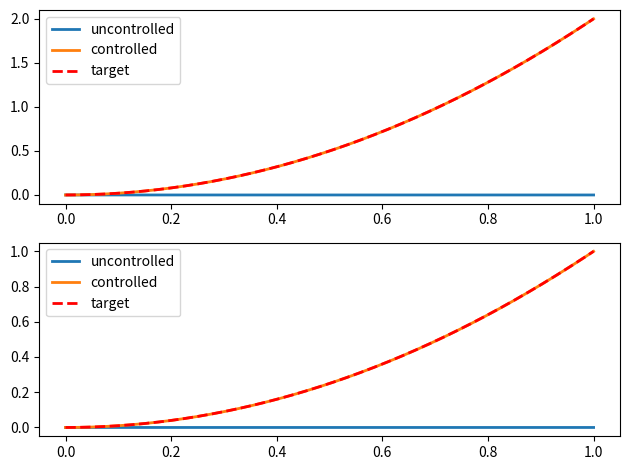

Generate this figure with matplotlib:
""" An implementation of the plant and controller from example 1 of
    (Slotine & Sastry, 1983)
"""

import matplotlib.pyplot as plt
import numpy as np
import seaborn


class plant:
    def __init__(self, dt=.001, theta1=[0.0, 0.0], theta2=[0.0, 0.0]):
        """
        dt float: simulation time step
        theta1 list/np.array: [position, velocity]
        theta2 list/np.array: [position, velocity]
        """
        self.dt = dt
        self.theta1 = np.asarray(theta1)
        self.theta2 = np.asarray(theta2)

    def step(self, u):
        """ apply u and move one time step forward """
        ddtheta1 = (
            3*self.theta1[0] + self.theta2[0]**2 +
            2*self.theta1[0] * self.theta2[1] * np.cos(self.theta2[0]) + u[0])
        ddtheta2 = (
            self.theta1[0]**3 - np.cos(self.theta1[0]) * self.theta2[0] + u[1])

        self.theta1 += np.array([self.theta1[1], ddtheta1]) * self.dt
        self.theta2 += np.array([self.theta2[1], ddtheta2]) * self.dt

    @property
    def state(self):
        return self.theta1, self.theta2


class controller:
    def __init__(self):
        pass

    def control(self, t, theta1, theta2):
        """
        t float: the current time (desired trajectory is a function of time)
        thetas np.array: plant state
        """
        # calculate the value of s for generating our gains
        s1 = theta1[1] + theta1[0] - 2*t*(t + 2)
        s2 = theta2[1] + theta2[0] - t*(t + 2)

        # gains for u1
        beta11 = -3
        beta12 = -1
        beta13 = -2 if s1 * theta1[0] * theta2[1] > 0 else 2
        k11 = -1
        k12 = 5  # k12 > 4

        # gains for u2
        beta21 = -1
        beta22 = -1 if s2 * theta2[0] > 0 else 1
        k21 = -1
        k22 = 3  # k22 > 2

        u1 = (
            beta11*theta1[0] + beta12*theta2[0]**2 +
            beta13*theta1[0]*theta2[1] + k11*(theta1[1] - 4*t) -
            k12*np.sign(s1))
        u2 = (
            beta21*theta1[0]**3 + beta22*theta2[0] +
            k21*(theta2[1] - 2*t) - k22*np.sign(s2))

        return np.array([u1, u2])


T = 1.0
dt = 0.0001
timeline = np.arange(0.0, T, dt)

ctrlr = controller()

plant_uncontrolled = plant(dt=dt)
theta1_uncontrolled_track = np.zeros((timeline.shape[0], 2))
theta2_uncontrolled_track = np.zeros((timeline.shape[0], 2))

plant_controlled = plant(dt=dt)
theta1_controlled_track = np.zeros((timeline.shape[0], 2))
theta2_controlled_track = np.zeros((timeline.shape[0], 2))

for ii, t in enumerate(timeline):

    (theta1_uncontrolled_track[ii],
     theta2_uncontrolled_track[ii]) = plant_uncontrolled.state
    (theta1_controlled_track[ii],
     theta2_controlled_track[ii]) = plant_controlled.state

    u = ctrlr.control(t,
                      theta1_controlled_track[ii],
                      theta2_controlled_track[ii])

    plant_uncontrolled.step(np.array([0.0, 0.0]))
    plant_controlled.step(u)

plt.subplot(2, 1, 1)
plt.plot(timeline, theta1_uncontrolled_track[:, 0], lw=2)
plt.plot(timeline, theta1_controlled_track[:, 0], lw=2)
plt.plot(timeline, 2*timeline**2, 'r--', lw=2)
plt.legend(['uncontrolled', 'controlled', 'target'])

plt.subplot(2, 1, 2)
plt.plot(timeline, theta2_uncontrolled_track[:, 0], lw=2)
plt.plot(timeline, theta2_controlled_track[:, 0], lw=2)
plt.plot(timeline, timeline**2, 'r--', lw=2)
plt.legend(['uncontrolled', 'controlled', 'target'])

plt.tight_layout()
plt.show()
